Run: headless pygame with SDL's dummy video driver; simulated clock (each Clock.tick advances the game by its frame time, no real sleeping); random seed 0; keys injected as events and as key.get_pressed() state; no mouse input.
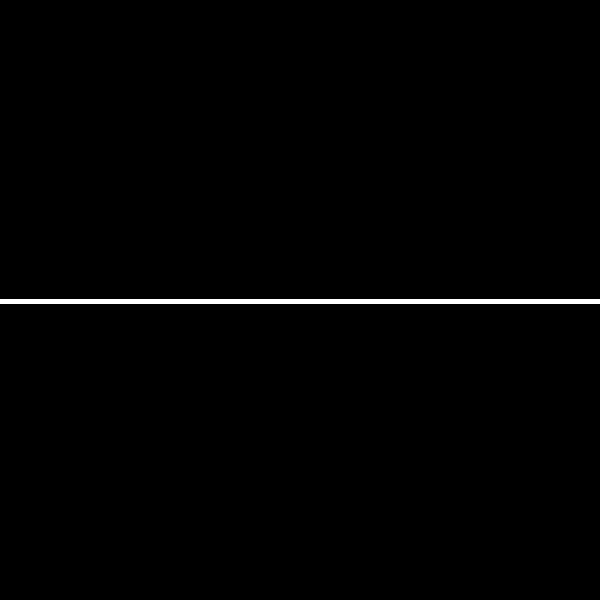
Frame 1 of 4 · flips 1–60 · no input
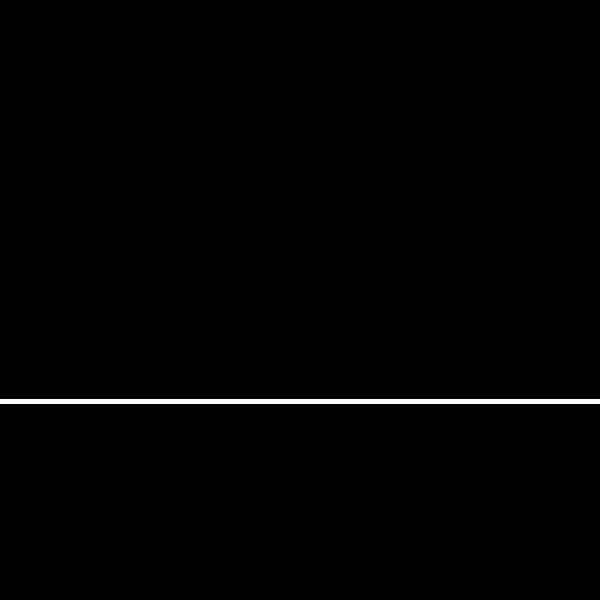
Frame 2 of 4 · flips 61–180 · tapped SPACE, RETURN · held RIGHT (→), D
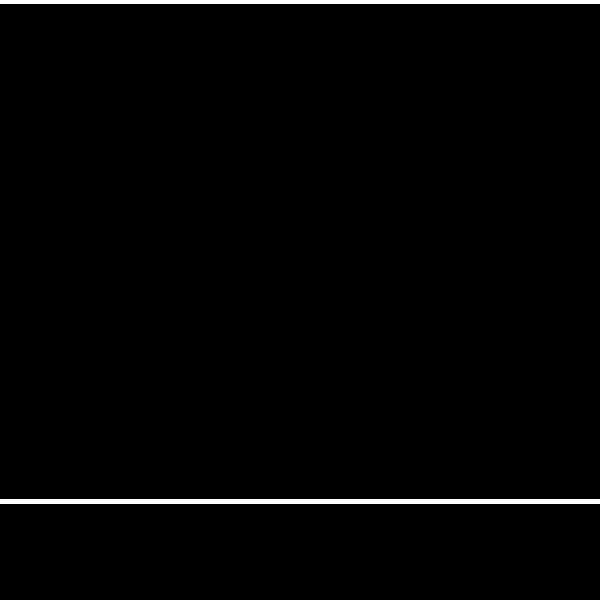
Frame 3 of 4 · flips 181–300 · held DOWN (↓), S
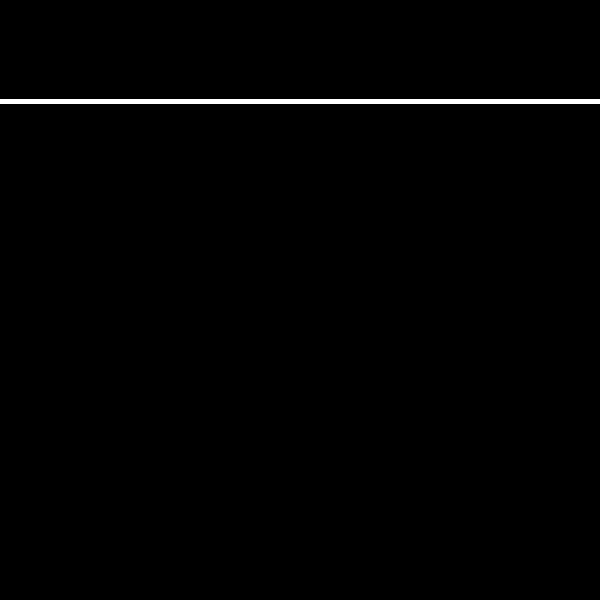
Frame 4 of 4 · flips 301–420 · held LEFT (←), A, UP (↑), W

The pygame program that drew these frames:

import sys
import time
import pygame

pygame.init()
screen = pygame.display.set_mode((600, 600))

tbpm = round(60000 / 185)
speed = 5
y = 1
print(tbpm)
pygame.key.set_repeat(1,0)
while True:
    screen.fill(pygame.Color('Black'))
    y += speed
    for event in pygame.event.get():
        if event.type == pygame.QUIT:
            sys.exit()
    for i in range(0,100):
        pygame.draw.line(screen,pygame.Color('White'),(0,y+i*-(100*speed)),(600,y+i*-(100*speed)),5)

    pygame.display.update()
    pygame.time.Clock().tick(60)
